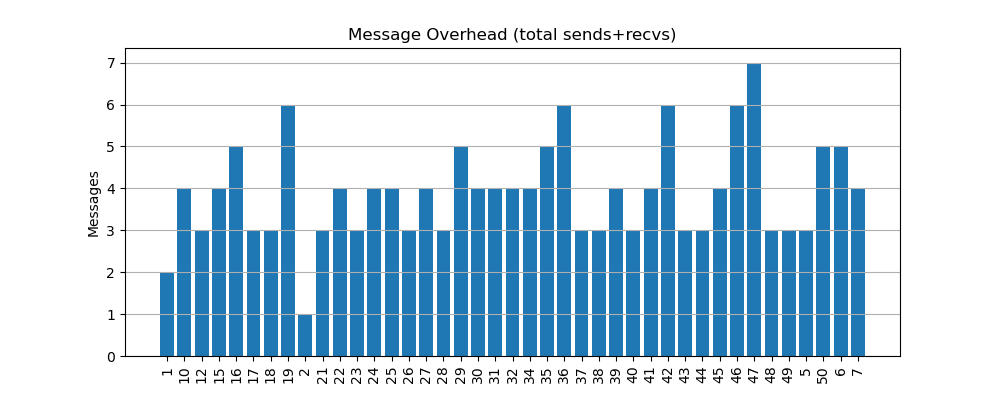

Source data for this figure (header and first rows):
node, messages
1, 2
10, 4
12, 3
15, 4
16, 5
17, 3
18, 3
19, 6
2, 1
21, 3
22, 4
23, 3
24, 4
25, 4
26, 3
27, 4
28, 3
29, 5
30, 4
31, 4
32, 4
34, 4
35, 5
36, 6
37, 3
38, 3
39, 4
40, 3
41, 4
42, 6
43, 3
44, 3
45, 4
46, 6
47, 7
48, 3
49, 3
5, 3
50, 5
6, 5
7, 4
